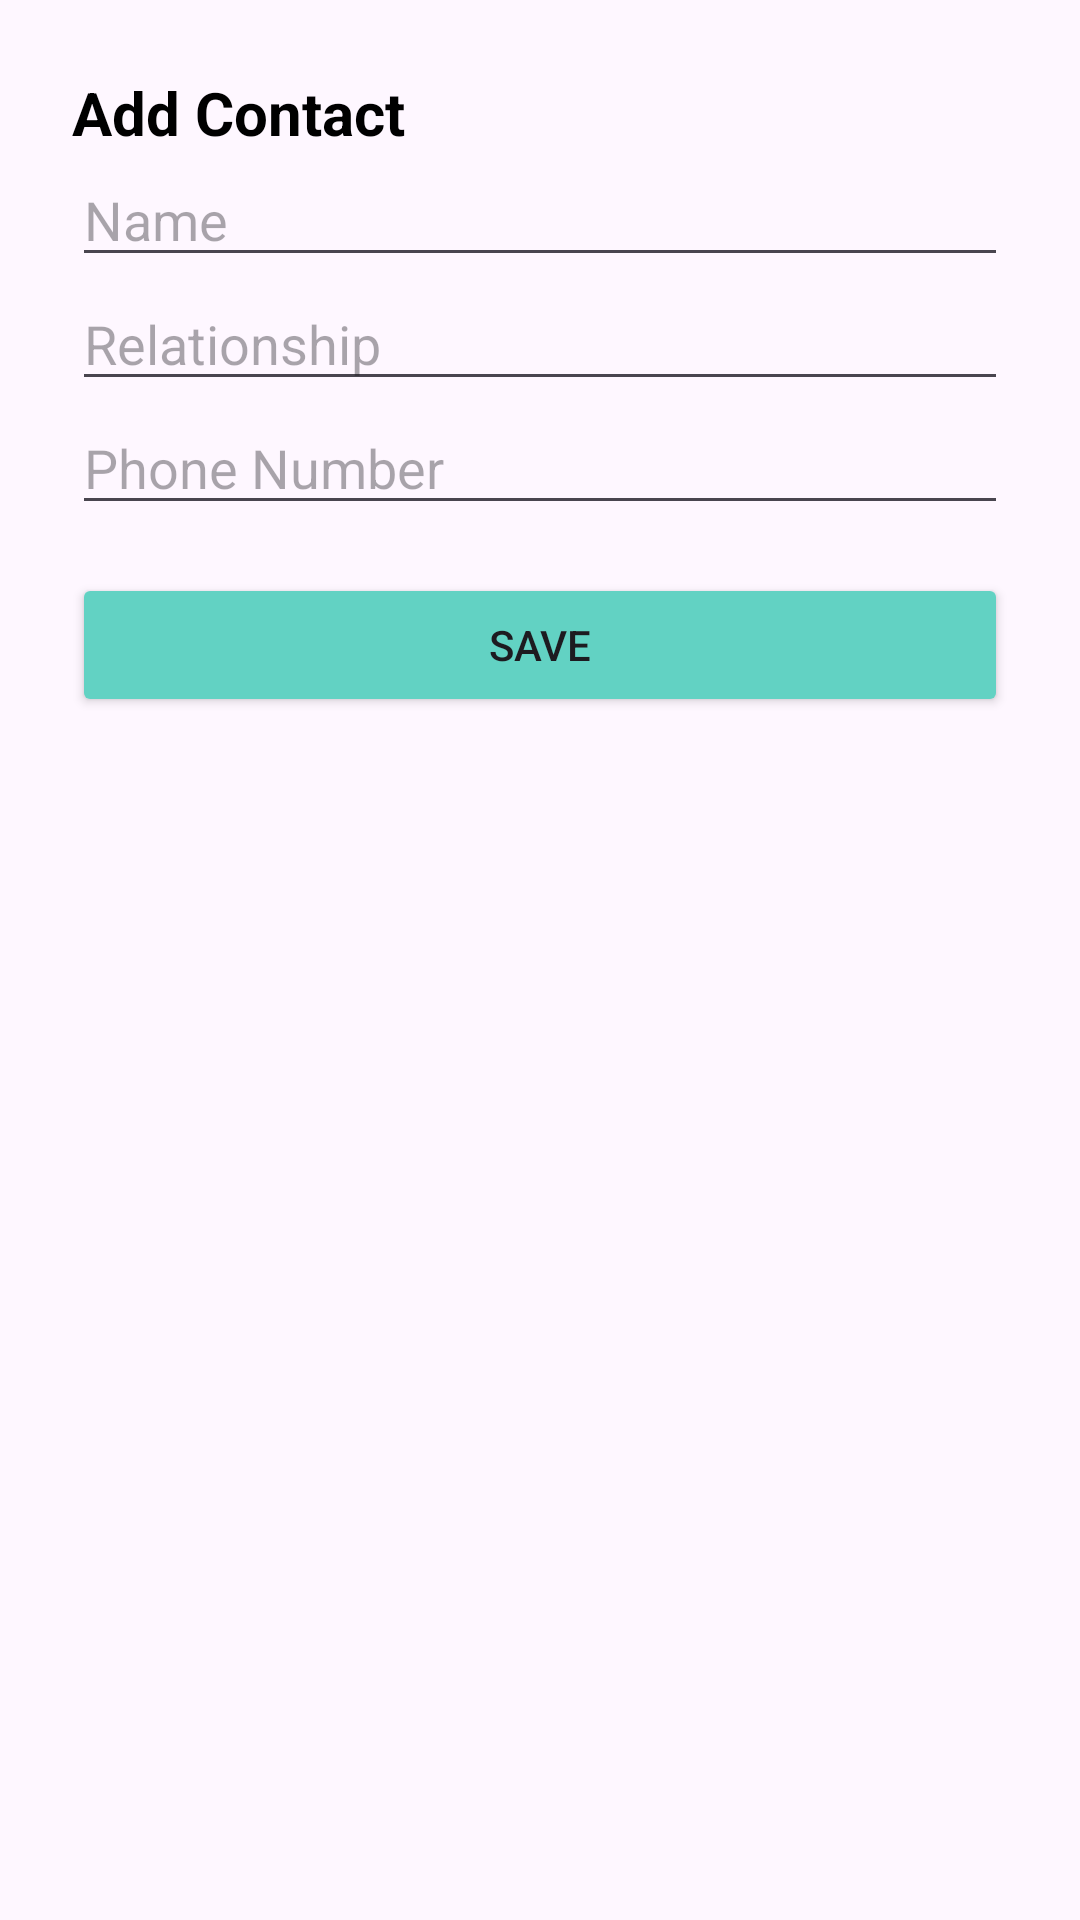

Layout XML and referenced resources for this Android screen:
<!-- AndroidManifest.xml: application theme Theme.WeatherApp -->
<!-- res/layout/fragment_add_contact.xml -->
<?xml version="1.0" encoding="utf-8"?>
<LinearLayout xmlns:android="http://schemas.android.com/apk/res/android"
    android:orientation="vertical" android:padding="24dp"
    android:layout_width="match_parent" android:layout_height="wrap_content">

    <TextView android:text="Add Contact" android:textSize="20sp" android:textStyle="bold"
        android:textColor="@color/black"
        android:layout_width="match_parent"
        android:layout_height="wrap_content"/>

    <EditText android:id="@+id/contact_name" android:hint="Name" android:layout_width="match_parent" android:layout_height="wrap_content"/>
    <EditText android:id="@+id/contact_relationship" android:hint="Relationship" android:layout_width="match_parent" android:layout_height="wrap_content"/>
    <EditText android:id="@+id/contact_phone" android:hint="Phone Number" android:inputType="phone" android:layout_width="match_parent" android:layout_height="wrap_content"/>

    <Button android:id="@+id/save_button" android:text="Save" android:layout_width="match_parent"
        android:layout_height="wrap_content" android:layout_marginTop="16dp"
        android:backgroundTint="@color/primary"/>


</LinearLayout>
<!-- resources referenced by this layout -->
<resources>
  <color name="black">#FF000000</color>
  <color name="primary">#62D2C3</color>
  <style name="Theme.WeatherApp" parent="Base.Theme.WeatherApp" />
  <style name="Base.Theme.WeatherApp" parent="Theme.Material3.DayNight.NoActionBar">
          
          
          <item name="colorPrimary">#62D2C3</item> 
  
      </style>
</resources>
